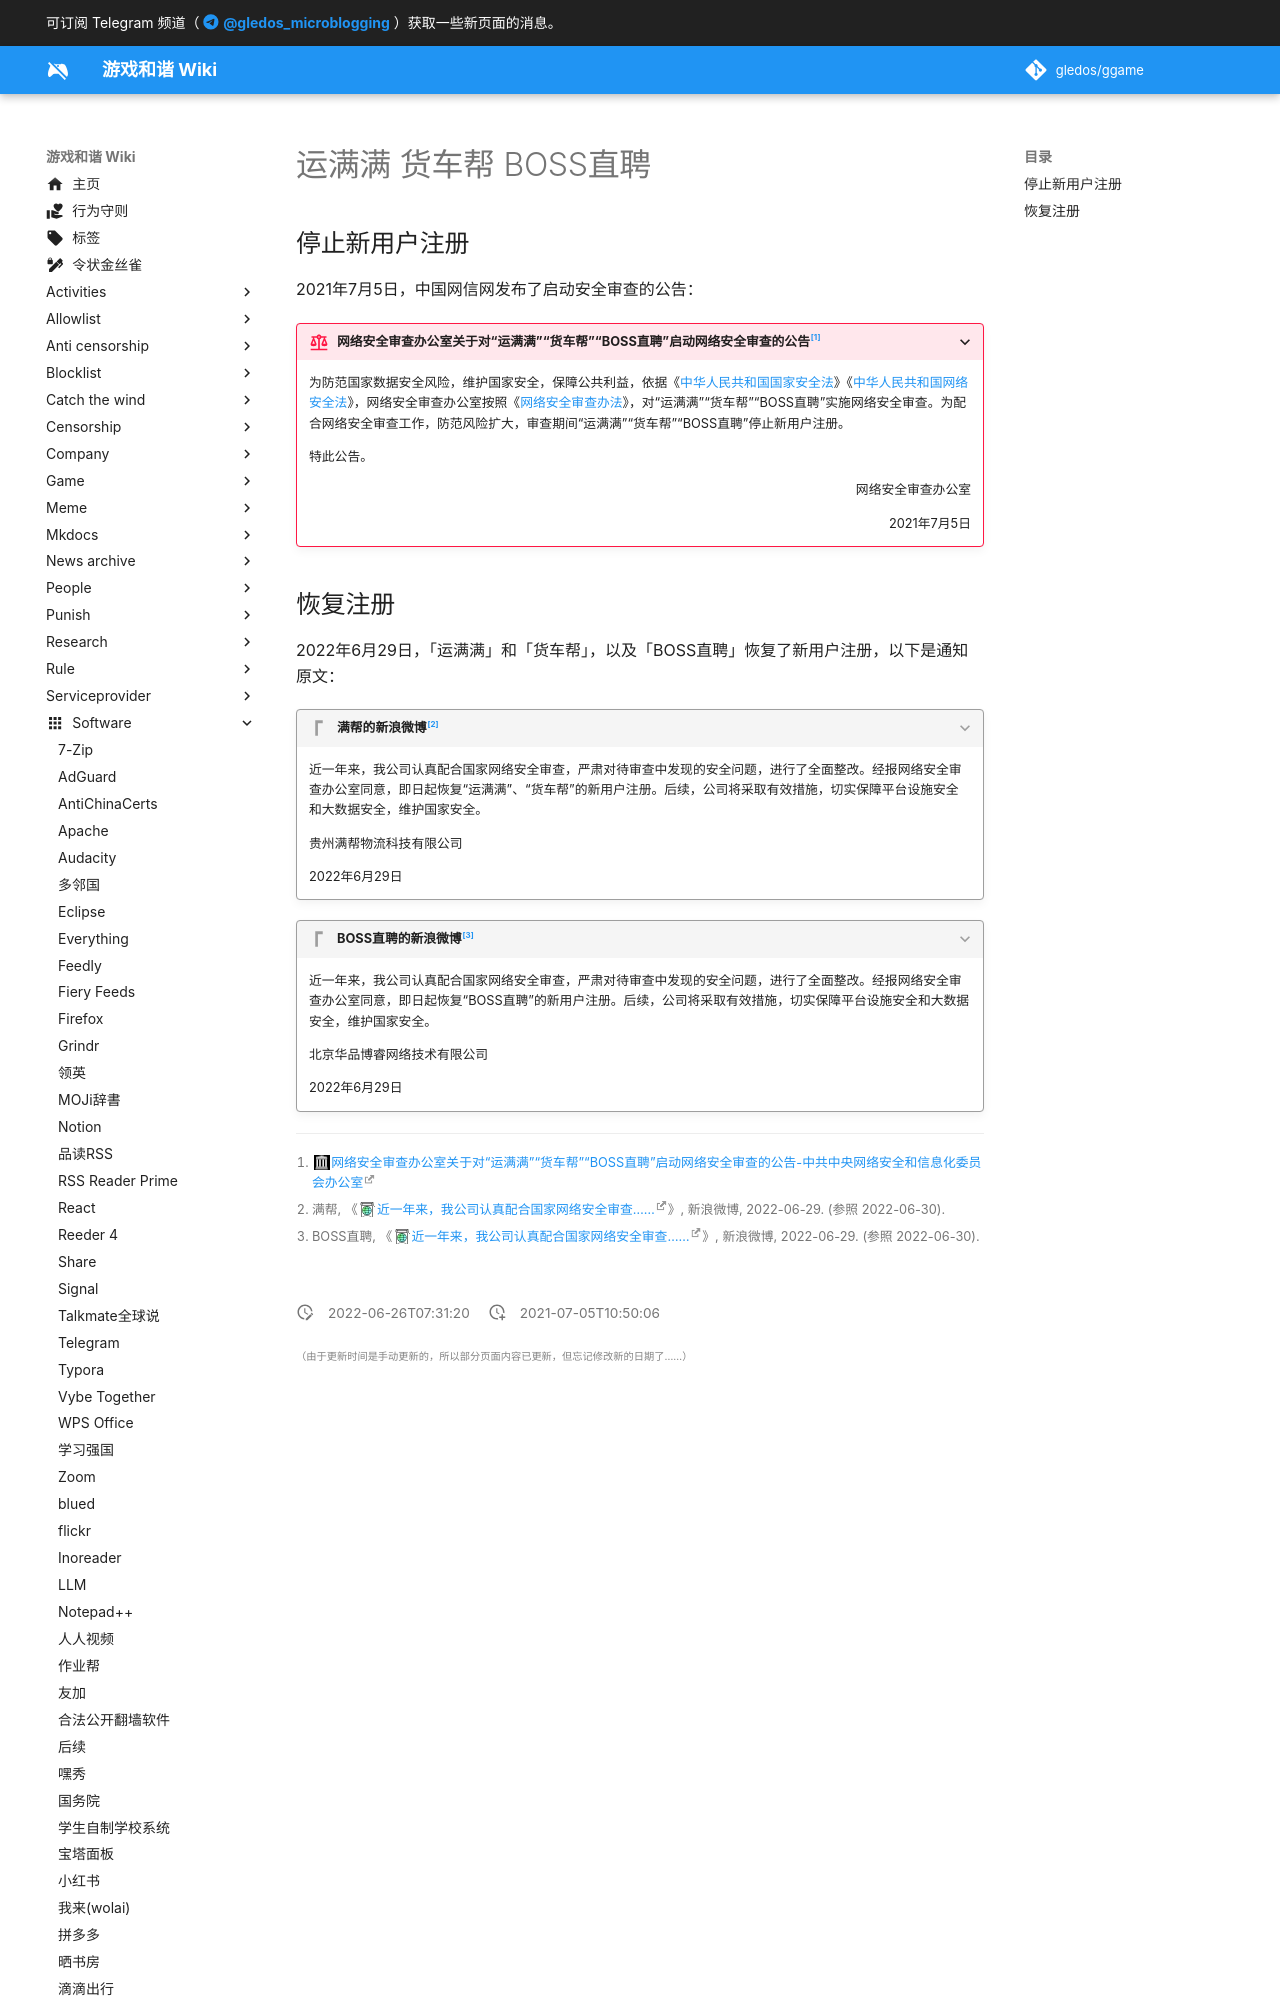

repository: gledos/ggame · page: software/运满满_货车帮_BOSS直聘.html · generator: mkdocs

---
title: 运满满 货车帮 BOSS直聘
description:
published: true
date: "2022-06-26T07:31:20"
特殊标签标记: #无标签
editor: markdown
dateCreated: "2021-07-05T10:50:06"
---

## 停止新用户注册

2021年7月5日，中国网信网发布了启动安全审查的公告：

> [!rule]+ 网络安全审查办公室关于对“运满满”“货车帮”“BOSS直聘”启动网络安全审查的公告[^2021_07_05]
>
> 为防范国家数据安全风险，维护国家安全，保障公共利益，依据《[中华人民共和国国家安全法][]》《[中华人民共和国网络安全法][]》，网络安全审查办公室按照《[网络安全审查办法][]》，对“运满满”“货车帮”“BOSS直聘”实施网络安全审查。为配合网络安全审查工作，防范风险扩大，审查期间“运满满”“货车帮”“BOSS直聘”停止新用户注册。
>
> 特此公告。
>
> 网络安全审查办公室
> {: align=right }
>
> 2021年7月5日
> {: align=right }

[^2021_07_05]: [网络安全审查办公室关于对“运满满”“货车帮”“BOSS直聘”启动网络安全审查的公告-中共中央网络安全和信息化委员会办公室](https://web.archive.org/web/20210705021151/http://www.cac.gov.cn/2021-07/05/c_1627071328950274.htm)

[中华人民共和国国家安全法]: /rule/普通法律/中华人民共和国国家安全法.md
[中华人民共和国网络安全法]: /rule/普通法律/中华人民共和国网络安全法.md
[网络安全审查办法]: /rule/多部门/网络安全审查办法.md
